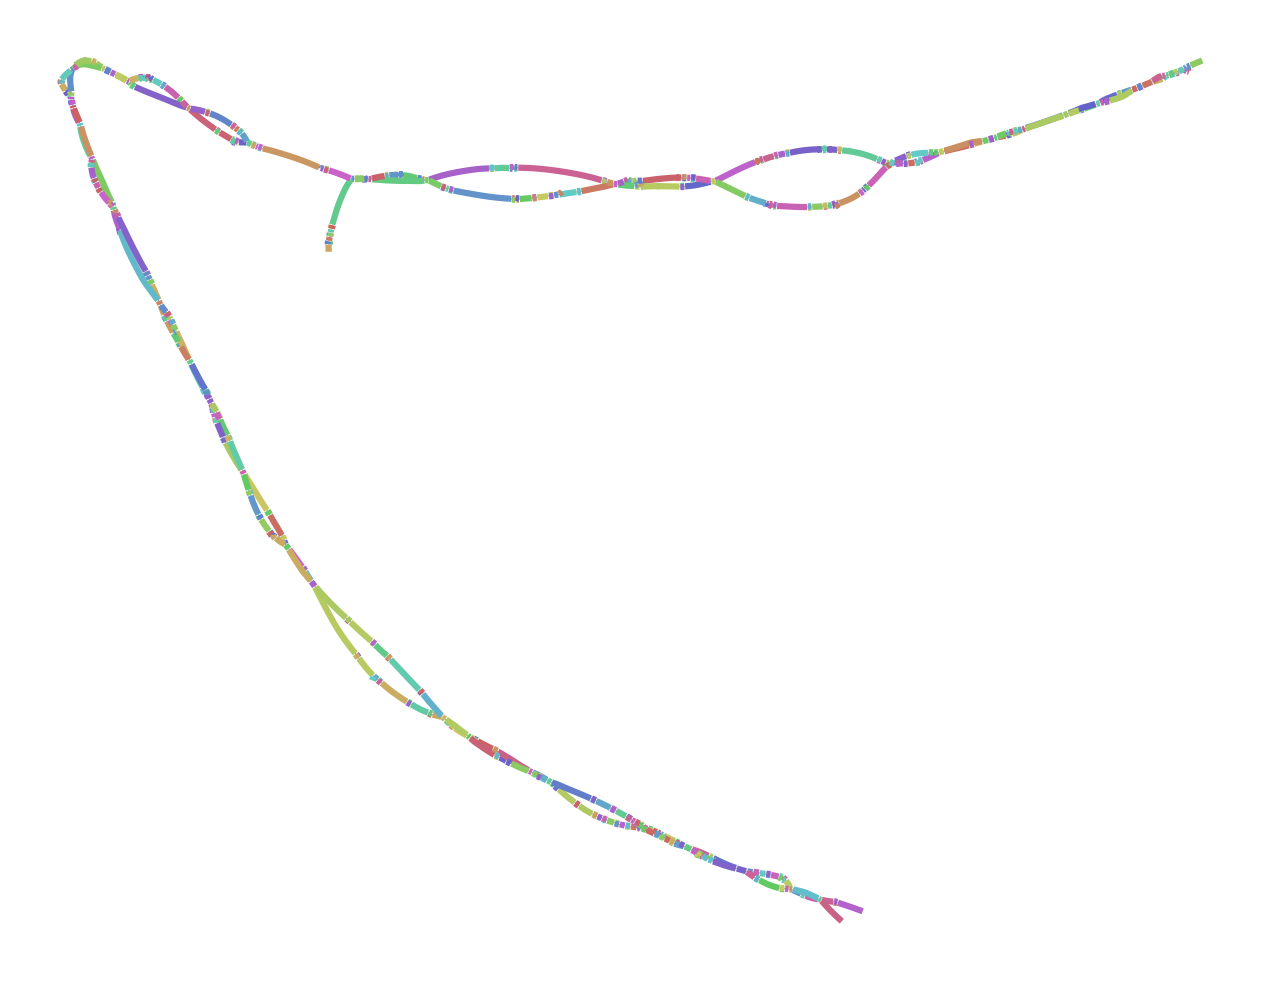

Values plotted in this chart, from the file beside it:
Node_Label, Sequence
k_266, CAGCCAGAGACAACCCCATCAACCCAGACC
k_274, CAGACAATTGGCAACCC
k_276, AGACAATTGGCAACCCCTT
k_282, CAATTGGCAACCCCTTGAGGCTCATATATCACC
k_316, AGGCTCATATATCACCTGTAT
k_326, CATATATCACCTGTATGGGGTTTACTATAAAGG
k_440, GGGCTACAACTCAGGGTATTACTACAGTGGGGA
k_474, ATTACTACAGTGGGGAAGACCCGGCTAACTTGAGAGTGGT…
k_676, GTAGAGGAGATGAAGGGCAACATGTTGGT
k_838, TCAGTGCAGCAATGGAGATTCTGTCTCAGAACCCGGTGTC…
k_928, CCTGGATGAATATCACTGCGCC
k_940, TGAATATCACTGCGCCACTCCTGAGCA
k_1005, CTCTTCTTCTTCCATGGACCAGTTTAACTCTATGAGTGCT…
k_1240, GCACAGAGGTACGGGAT
k_1242, CACAGAGGTACGGGATCGAAGATGGGATCAATGTAACAAA…
k_1308, TCAGTTTTTTGCTGATGTACTCCTGGAATCCTC
k_1342, TACTCCTGGAATCCTCTTGTGAGGAGGATCTGTCTACTGG…
k_1623, TGGCACCGTCTGGACATCCGGAGTCCGTTTTGACGCCATA…
k_1724, TATGGTGGAGGTGCCCGTCATAACGGCAGATGGTG
k_1762, ATAACGGCAGATGGTGA
k_1764, TAACGGCAGATGGTGAGGTATACATAAGA
k_1784, GGTACAAGTCGAAATCACCAGTTGGTTTGGTGC
k_1818, CCAGTTGGTTTGGTGCAGATGATCCAGTCTTCTTAGAAGT…
k_2340, TACGGGGGTTCCATATAAGAGTTTCAATAGGGT
k_2664, GCGCCACTCCTGAGCAGTTGGC
k_2717, ATGGTGTGGGGCTGTCCCTAGCTTGTGTCACCACGTTCAA…
k_2729, CTGTCAATGGTGTGGGGCTGTC
k_2737, CAGCCTGTCAATGGTGTGGG
k_2755, CCAATAGATCCTTACCAGCGGTCACATGGTCTACTGAGCT…
k_2789, ACCCATACTATCACAAACCAATAGATCCTTACC
k_2873, TTTCTTGCGTGACTCTTGAGGTTTATTCTTGTTGTGGTAT…
k_2877, AGTTTCTTGCGTGACTCT
k_2911, CCAATAGGGCTTTCTCTAGTTTCTTGCGTGACT
k_2933, TATTGCCCAGGCCAATAGGGCTTTCTC
k_2982, AGGGCAACATGTTGGTTTTTGTGCCCACAAGGAACATGGC…
k_3064, TATGAGACAGCAATACCAAA
k_3086, TAAATGAAGATATTGGGACTATAAAACCAGTACTGGGAGA…
k_3262, CAGGCTCAGCGGAGAGGTAGGGTAGGTAGAGTG
k_3525, GCAGCACCCTATCAGGCTGTATTCGTAGCGGTTGGTTAAA…
k_3717, GCACTCTCTAGGGAGTTGGTCATCCCGTCTACGAGGTAGT…
k_3751, TTGCGGTCCCTTGCCTAGCACTCTCTAGGGAGT
k_3753, TTTGCGGTCCCTTGCCT
k_3902, TGGACTCAGAGAAGCAC
k_3904, GGACTCAGAGAAGCACTTGGTGGAACAACTGATCAGAGAT…
k_3983, TGGTGGCTGACCCTCAGTAAGGTTGGCTTGAGTTCTATTC…
k_4017, GTGACGGCACACTCCCTTGGTGGCTGACCCTCA
k_4033, TGCCGTAGACTTCTTCTTCCCCATACCAGCTTGCTACAGT…
k_4043, TGGCATGCCGTAGACTTCTTC
k_4077, ATTATGGTCACGACTTGTGGCATGCCGTAGACT
k_4342, CAAGTGGAGAAAGGGGTACTATAG
k_4358, GAAAGGGGTACTATAGCATATGAAAAAGCAGTG
k_4502, TATACAAAACTTACCTCTCAATAAGGAAGGGAAAAAGTGA…
k_4672, CATACCTGGGTGATGAGCCCAACC
k_4688, GGTGATGAGCCCAACCACCGTGACCT
k_4708, CCAACCACCGTGACCTAGTAGAAAGAGACTGTGCAACTAT…
k_4805, TTCTCACTTGCATCCATCATACC
k_4821, AATTTGTCTTCTCACTTGCATCCA
k_4855, GAGTCTACAGCATGTATAATTTGTCTTCTCACT
k_4951, GTGTTATGTTCTCTCCCGCTGTGACTTGAAAGA
k_5014, AGGTTATACATTACAAGGGAA
... 525 more rows
